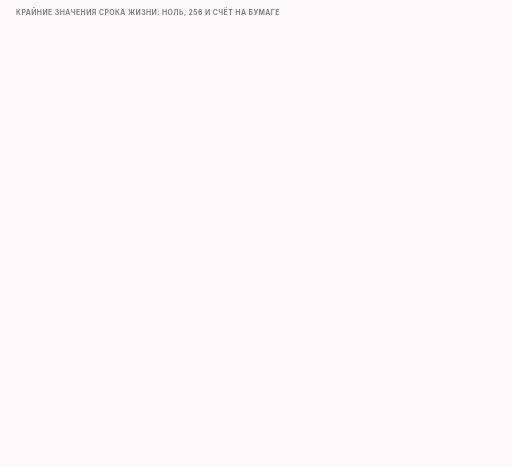
t = 0.00 s
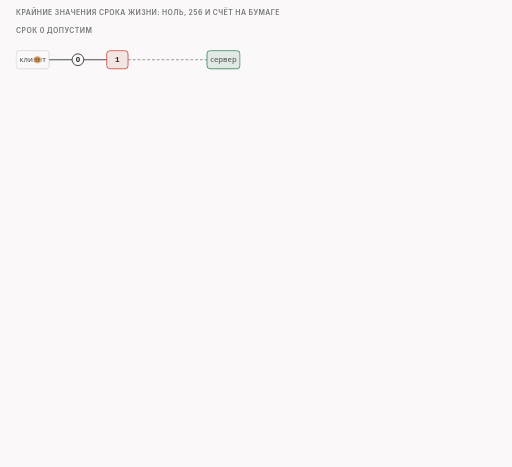
t = 1.67 s
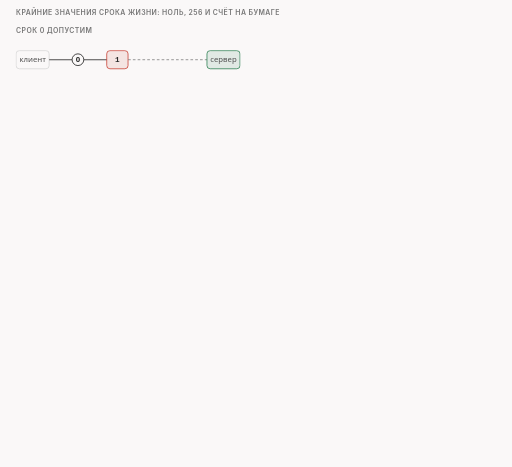
t = 3.33 s
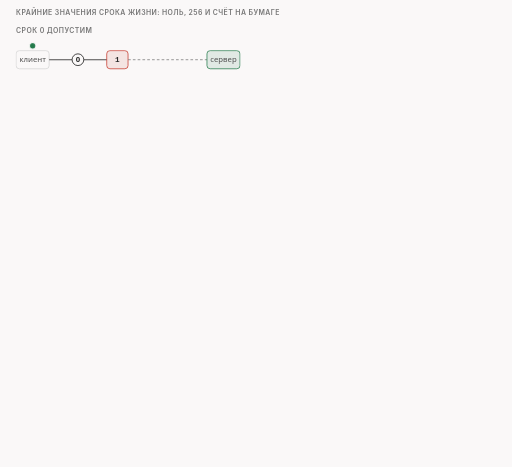
t = 5.00 s
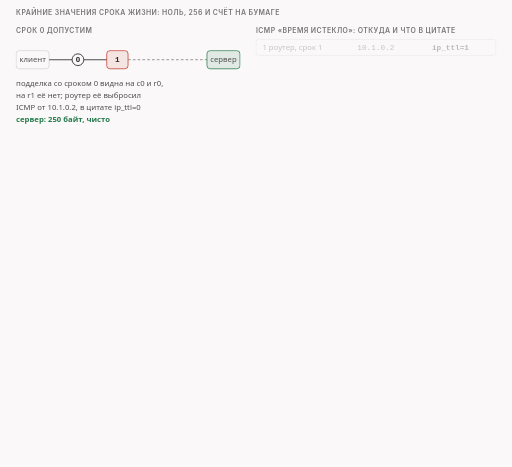
t = 6.67 s
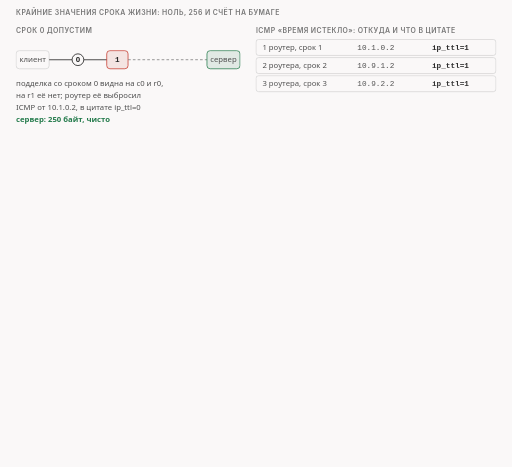
t = 8.33 s

The animated SVG that drew these frames (rendered in a browser with its animation timeline set to each time). Animation: 34 CSS @keyframes rules; frames cover the first 8.33 s, repeats indefinitely.

<svg xmlns="http://www.w3.org/2000/svg" class="v07-s07-edges-zero-256-check" viewBox="0 0 960 876" width="960" height="876" role="img" aria-labelledby="v07-s07-edges-zero-256-check-t v07-s07-edges-zero-256-check-d">
<title id="v07-s07-edges-zero-256-check-t">Ноль, 256 и счёт на бумаге</title>
<desc id="v07-s07-edges-zero-256-check-d">Крайние значения срока жизни подделки и счёт на бумаге: срок 0 допустим, подделка уходит и умирает на первом роутере, а в цитате ICMP стоит срок, с каким она пришла на роутер (1 в опытах со сроками 1, 2 и 3, и 0 при исходном нуле), срок 256 программа отвергает ошибкой в строке 964 файла lua/zapret-lib.lua, подделка не отправляется, игрушка запрещает настоящее приветствие и сервер получает 0 байт, допустимы числа от 0 до 255, а на трёх роутерах при сроке 2 подделка по правилу умрёт на втором роутере.</desc>
<style>
.v07-s07-edges-zero-256-check{--fg:var(--dark,#2b2b2b);--fg2:var(--darkgray,#4e4e4e);--mute:var(--gray,#767676);--line:var(--lightgray,#d4d4d4);--acc:var(--secondary,#1f7fb5);--tint:var(--highlight,rgba(178,225,255,.28));--bg:var(--light,#faf8f8);--rej:#c4372b;--rejt:rgba(196,55,43,.10);--ok:#237a4b;--okt:rgba(35,122,75,.11);--amb:#a8610a;--ambt:rgba(168,97,10,.13)}
@media (prefers-color-scheme:dark){.v07-s07-edges-zero-256-check{--fg:var(--dark,#ebebec);--fg2:var(--darkgray,#d4d4d4);--mute:var(--gray,#9a9a9a);--line:var(--lightgray,#4a474a);--acc:var(--secondary,#b2e1ff);--tint:var(--highlight,rgba(178,225,255,.14));--bg:var(--light,#161618);--rej:#ff8f80;--rejt:rgba(255,143,128,.14);--ok:#7fd9a1;--okt:rgba(127,217,161,.13);--amb:#f0b866;--ambt:rgba(240,184,102,.14)}}
.v07-s07-edges-zero-256-check .bg{fill:var(--bg)}
.v07-s07-edges-zero-256-check text{font-family:var(--bodyFont,'Source Sans 3'),system-ui,-apple-system,'Segoe UI',Roboto,sans-serif;font-size:16px;fill:var(--fg2);paint-order:stroke;stroke:var(--bg);stroke-width:4px;stroke-linejoin:round}
.v07-s07-edges-zero-256-check .tk{font-weight:600;fill:var(--fg)}
.v07-s07-edges-zero-256-check .sm{font-size:14.5px}
.v07-s07-edges-zero-256-check .smk{font-size:14.5px;font-weight:600;fill:var(--fg)}
.v07-s07-edges-zero-256-check .m{font-family:var(--codeFont,'JetBrains Mono'),ui-monospace,'Cascadia Code',Consolas,monospace;font-size:14.5px}
.v07-s07-edges-zero-256-check .mk{font-family:var(--codeFont,'JetBrains Mono'),ui-monospace,'Cascadia Code',Consolas,monospace;font-size:14.5px;font-weight:600;fill:var(--fg)}
.v07-s07-edges-zero-256-check .hx{font-family:var(--codeFont,'JetBrains Mono'),ui-monospace,'Cascadia Code',Consolas,monospace;font-size:14px;font-weight:600;fill:var(--fg);stroke:none}
.v07-s07-edges-zero-256-check .ix{font-family:var(--codeFont,'JetBrains Mono'),ui-monospace,'Cascadia Code',Consolas,monospace;font-size:13px;fill:var(--mute);stroke:none}
.v07-s07-edges-zero-256-check .cd{white-space:pre;font-family:var(--codeFont,'JetBrains Mono'),ui-monospace,'Cascadia Code',Consolas,monospace;font-size:13px;fill:var(--fg2);stroke:none}
.v07-s07-edges-zero-256-check .cdh{white-space:pre;font-family:var(--codeFont,'JetBrains Mono'),ui-monospace,'Cascadia Code',Consolas,monospace;font-size:13px;font-weight:600;fill:var(--fg);stroke:none}
.v07-s07-edges-zero-256-check .ml{font-family:var(--codeFont,'JetBrains Mono'),ui-monospace,'Cascadia Code',Consolas,monospace;font-size:17px;font-weight:600;fill:var(--fg)}
.v07-s07-edges-zero-256-check .mt{font-family:var(--codeFont,'JetBrains Mono'),ui-monospace,'Cascadia Code',Consolas,monospace;font-size:13px}
.v07-s07-edges-zero-256-check .big{font-size:26px;font-weight:700;fill:var(--fg)}
.v07-s07-edges-zero-256-check .cap{font-family:var(--headerFont,Inter),system-ui,-apple-system,'Segoe UI',Roboto,sans-serif;font-size:13px;font-weight:600;letter-spacing:.06em;text-transform:uppercase;fill:var(--mute)}
.v07-s07-edges-zero-256-check .mu{fill:var(--mute)}.v07-s07-edges-zero-256-check .fg{fill:var(--fg)}.v07-s07-edges-zero-256-check .acc{fill:var(--acc)}.v07-s07-edges-zero-256-check .rej{fill:var(--rej)}.v07-s07-edges-zero-256-check .ok{fill:var(--ok)}.v07-s07-edges-zero-256-check .amb{fill:var(--amb)}
.v07-s07-edges-zero-256-check .c{text-anchor:middle}.v07-s07-edges-zero-256-check .r{text-anchor:end}.v07-s07-edges-zero-256-check .ns{stroke:none}
.v07-s07-edges-zero-256-check .bx{fill:var(--bg);stroke:var(--line);stroke-width:1.4}
.v07-s07-edges-zero-256-check .bxs{fill:var(--bg);stroke:var(--mute);stroke-width:1.4}
.v07-s07-edges-zero-256-check .bxa{fill:var(--tint);stroke:var(--acc);stroke-width:1.4}
.v07-s07-edges-zero-256-check .bxr{fill:var(--rejt);stroke:var(--rej);stroke-width:1.4}
.v07-s07-edges-zero-256-check .bxo{fill:var(--okt);stroke:var(--ok);stroke-width:1.4}
.v07-s07-edges-zero-256-check .bxb{fill:var(--ambt);stroke:var(--amb);stroke-width:1.4}
.v07-s07-edges-zero-256-check .pl{fill:var(--bg);stroke:var(--fg);stroke-width:1.6}
.v07-s07-edges-zero-256-check .pill{fill:var(--bg);stroke:none}
.v07-s07-edges-zero-256-check .bxn{fill:none;stroke:var(--fg);stroke-width:2}
.v07-s07-edges-zero-256-check .bxd{fill:none;stroke:var(--mute);stroke-width:1.3;stroke-dasharray:5 4}
.v07-s07-edges-zero-256-check .fa{fill:var(--tint);stroke:none}.v07-s07-edges-zero-256-check .fr{fill:var(--rejt);stroke:none}.v07-s07-edges-zero-256-check .fb{fill:var(--ambt);stroke:none}.v07-s07-edges-zero-256-check .fo{fill:var(--okt);stroke:none}
.v07-s07-edges-zero-256-check .fs{fill:var(--mute);fill-opacity:.22;stroke:none}
.v07-s07-edges-zero-256-check .lm{fill:none;stroke:var(--mute);stroke-width:1.4}
.v07-s07-edges-zero-256-check .lmd{fill:none;stroke:var(--mute);stroke-width:1.4;stroke-dasharray:5 4}
.v07-s07-edges-zero-256-check .la{fill:none;stroke:var(--acc);stroke-width:2}
.v07-s07-edges-zero-256-check .lf{fill:none;stroke:var(--fg2);stroke-width:2}
.v07-s07-edges-zero-256-check .lr{fill:none;stroke:var(--rej);stroke-width:2.4}
.v07-s07-edges-zero-256-check .lb{fill:none;stroke:var(--amb);stroke-width:2}
.v07-s07-edges-zero-256-check .lo{fill:none;stroke:var(--ok);stroke-width:2.4}
.v07-s07-edges-zero-256-check .hf{fill:var(--fg2)}.v07-s07-edges-zero-256-check .ha{fill:var(--acc)}.v07-s07-edges-zero-256-check .hr{fill:var(--rej)}.v07-s07-edges-zero-256-check .hm{fill:var(--mute)}.v07-s07-edges-zero-256-check .hb{fill:var(--amb)}.v07-s07-edges-zero-256-check .ho{fill:var(--ok)}
.v07-s07-edges-zero-256-check .dot{fill:var(--acc);stroke:var(--bg);stroke-width:2}
.v07-s07-edges-zero-256-check .dotr{fill:var(--rej);stroke:var(--bg);stroke-width:2}
.v07-s07-edges-zero-256-check .doto{fill:var(--ok);stroke:var(--bg);stroke-width:2}
.v07-s07-edges-zero-256-check .dotb{fill:var(--amb);stroke:var(--bg);stroke-width:2}
.v07-s07-edges-zero-256-check .on{fill:var(--amb);stroke:var(--amb);stroke-width:1.4}
.v07-s07-edges-zero-256-check .off{fill:var(--bg);stroke:var(--mute);stroke-width:1.4}
.v07-s07-edges-zero-256-check .a{animation-duration:50s;animation-timing-function:cubic-bezier(.3,.6,.25,1);animation-iteration-count:infinite;animation-fill-mode:both}
@media (prefers-reduced-motion:reduce){.v07-s07-edges-zero-256-check .a{animation:none}.v07-s07-edges-zero-256-check .tr{display:none}}
@keyframes v07-s07-edges-zero-256-check-k1{0%{opacity:0}0.6%{opacity:0}1.6%{opacity:1}96.8%{opacity:1}99.2%{opacity:0}100%{opacity:0}}.v07-s07-edges-zero-256-check .e1{animation-name:v07-s07-edges-zero-256-check-k1}@keyframes v07-s07-edges-zero-256-check-k2{0%{opacity:0}1.6%{opacity:0}2.6%{opacity:1}96.8%{opacity:1}99.2%{opacity:0}100%{opacity:0}}.v07-s07-edges-zero-256-check .e2{animation-name:v07-s07-edges-zero-256-check-k2}@keyframes v07-s07-edges-zero-256-check-k3{0%{opacity:0;transform:translate(70px,112px)}3.2%{opacity:0;transform:translate(70px,112px)}3.6%{opacity:1;transform:translate(70px,112px)}6.0%{opacity:1;transform:translate(205px,112px)}6.8%{opacity:0;transform:translate(205px,112px)}100%{opacity:0;transform:translate(205px,112px)}}.v07-s07-edges-zero-256-check .e3{animation-name:v07-s07-edges-zero-256-check-k3}@keyframes v07-s07-edges-zero-256-check-k4{0%{opacity:0;transform:translate(220px,86px)}7.2%{opacity:0;transform:translate(220px,86px)}7.6%{opacity:1;transform:translate(220px,86px)}10.0%{opacity:1;transform:translate(61px,86px)}10.6%{opacity:0;transform:translate(61px,86px)}100%{opacity:0;transform:translate(61px,86px)}}.v07-s07-edges-zero-256-check .e4{animation-name:v07-s07-edges-zero-256-check-k4}@keyframes v07-s07-edges-zero-256-check-k5{0%{opacity:0}10.0%{opacity:0}11.0%{opacity:1}96.8%{opacity:1}99.2%{opacity:0}100%{opacity:0}}.v07-s07-edges-zero-256-check .e5{animation-name:v07-s07-edges-zero-256-check-k5}@keyframes v07-s07-edges-zero-256-check-k6{0%{opacity:0}12.0%{opacity:0}13.0%{opacity:1}96.8%{opacity:1}99.2%{opacity:0}100%{opacity:0}}.v07-s07-edges-zero-256-check .e6{animation-name:v07-s07-edges-zero-256-check-k6}@keyframes v07-s07-edges-zero-256-check-k7{0%{opacity:0}13.2%{opacity:0}14.2%{opacity:1}96.8%{opacity:1}99.2%{opacity:0}100%{opacity:0}}.v07-s07-edges-zero-256-check .e7{animation-name:v07-s07-edges-zero-256-check-k7}@keyframes v07-s07-edges-zero-256-check-k8{0%{opacity:0}14.6%{opacity:0}15.6%{opacity:1}96.8%{opacity:1}99.2%{opacity:0}100%{opacity:0}}.v07-s07-edges-zero-256-check .e8{animation-name:v07-s07-edges-zero-256-check-k8}@keyframes v07-s07-edges-zero-256-check-k9{0%{opacity:0}16.0%{opacity:0}17.0%{opacity:1}96.8%{opacity:1}99.2%{opacity:0}100%{opacity:0}}.v07-s07-edges-zero-256-check .e9{animation-name:v07-s07-edges-zero-256-check-k9}@keyframes v07-s07-edges-zero-256-check-k10{0%{opacity:0}17.4%{opacity:0}18.4%{opacity:1}96.8%{opacity:1}99.2%{opacity:0}100%{opacity:0}}.v07-s07-edges-zero-256-check .e10{animation-name:v07-s07-edges-zero-256-check-k10}@keyframes v07-s07-edges-zero-256-check-k11{0%{opacity:0}20.0%{opacity:0}21.0%{opacity:1}96.8%{opacity:1}99.2%{opacity:0}100%{opacity:0}}.v07-s07-edges-zero-256-check .e11{animation-name:v07-s07-edges-zero-256-check-k11}@keyframes v07-s07-edges-zero-256-check-k12{0%{opacity:0}28.0%{opacity:0}29.0%{opacity:1}96.8%{opacity:1}99.2%{opacity:0}100%{opacity:0}}.v07-s07-edges-zero-256-check .e12{animation-name:v07-s07-edges-zero-256-check-k12}@keyframes v07-s07-edges-zero-256-check-k13{0%{opacity:0}29.2%{opacity:0}30.2%{opacity:1}96.8%{opacity:1}99.2%{opacity:0}100%{opacity:0}}.v07-s07-edges-zero-256-check .e13{animation-name:v07-s07-edges-zero-256-check-k13}@keyframes v07-s07-edges-zero-256-check-k14{0%{opacity:0}32.0%{opacity:0}33.0%{opacity:1}96.8%{opacity:1}99.2%{opacity:0}100%{opacity:0}}.v07-s07-edges-zero-256-check .e14{animation-name:v07-s07-edges-zero-256-check-k14}@keyframes v07-s07-edges-zero-256-check-k15{0%{opacity:0}33.4%{opacity:0}34.4%{opacity:1}96.8%{opacity:1}99.2%{opacity:0}100%{opacity:0}}.v07-s07-edges-zero-256-check .e15{animation-name:v07-s07-edges-zero-256-check-k15}@keyframes v07-s07-edges-zero-256-check-k16{0%{opacity:0}34.8%{opacity:0}35.8%{opacity:1}96.8%{opacity:1}99.2%{opacity:0}100%{opacity:0}}.v07-s07-edges-zero-256-check .e16{animation-name:v07-s07-edges-zero-256-check-k16}@keyframes v07-s07-edges-zero-256-check-k17{0%{opacity:0}36.2%{opacity:0}37.2%{opacity:1}96.8%{opacity:1}99.2%{opacity:0}100%{opacity:0}}.v07-s07-edges-zero-256-check .e17{animation-name:v07-s07-edges-zero-256-check-k17}@keyframes v07-s07-edges-zero-256-check-k18{0%{opacity:0}39.0%{opacity:0}40.0%{opacity:1}96.8%{opacity:1}99.2%{opacity:0}100%{opacity:0}}.v07-s07-edges-zero-256-check .e18{animation-name:v07-s07-edges-zero-256-check-k18}@keyframes v07-s07-edges-zero-256-check-k19{0%{opacity:0}44.0%{opacity:0}45.0%{opacity:1}96.8%{opacity:1}99.2%{opacity:0}100%{opacity:0}}.v07-s07-edges-zero-256-check .e19{animation-name:v07-s07-edges-zero-256-check-k19}@keyframes v07-s07-edges-zero-256-check-k20{0%{opacity:0}45.2%{opacity:0}46.2%{opacity:1}96.8%{opacity:1}99.2%{opacity:0}100%{opacity:0}}.v07-s07-edges-zero-256-check .e20{animation-name:v07-s07-edges-zero-256-check-k20}@keyframes v07-s07-edges-zero-256-check-k21{0%{opacity:0}48.0%{opacity:0}49.0%{opacity:1}96.8%{opacity:1}99.2%{opacity:0}100%{opacity:0}}.v07-s07-edges-zero-256-check .e21{animation-name:v07-s07-edges-zero-256-check-k21}@keyframes v07-s07-edges-zero-256-check-k22{0%{opacity:0}45.2%{opacity:0}46.2%{opacity:1}96.8%{opacity:1}99.2%{opacity:0}100%{opacity:0}}.v07-s07-edges-zero-256-check .e22{animation-name:v07-s07-edges-zero-256-check-k22}@keyframes v07-s07-edges-zero-256-check-k23{0%{opacity:0}46.0%{opacity:0}47.0%{opacity:1}96.8%{opacity:1}99.2%{opacity:0}100%{opacity:0}}.v07-s07-edges-zero-256-check .e23{animation-name:v07-s07-edges-zero-256-check-k23}@keyframes v07-s07-edges-zero-256-check-k24{0%{opacity:0}47.0%{opacity:0}48.0%{opacity:1}96.8%{opacity:1}99.2%{opacity:0}100%{opacity:0}}.v07-s07-edges-zero-256-check .e24{animation-name:v07-s07-edges-zero-256-check-k24}@keyframes v07-s07-edges-zero-256-check-k25{0%{opacity:0}48.0%{opacity:0}49.0%{opacity:1}96.8%{opacity:1}99.2%{opacity:0}100%{opacity:0}}.v07-s07-edges-zero-256-check .e25{animation-name:v07-s07-edges-zero-256-check-k25}@keyframes v07-s07-edges-zero-256-check-k26{0%{opacity:0}49.0%{opacity:0}50.0%{opacity:1}96.8%{opacity:1}99.2%{opacity:0}100%{opacity:0}}.v07-s07-edges-zero-256-check .e26{animation-name:v07-s07-edges-zero-256-check-k26}@keyframes v07-s07-edges-zero-256-check-k27{0%{opacity:0}50.0%{opacity:0}51.0%{opacity:1}96.8%{opacity:1}99.2%{opacity:0}100%{opacity:0}}.v07-s07-edges-zero-256-check .e27{animation-name:v07-s07-edges-zero-256-check-k27}@keyframes v07-s07-edges-zero-256-check-k28{0%{opacity:0}51.0%{opacity:0}52.0%{opacity:1}96.8%{opacity:1}99.2%{opacity:0}100%{opacity:0}}.v07-s07-edges-zero-256-check .e28{animation-name:v07-s07-edges-zero-256-check-k28}@keyframes v07-s07-edges-zero-256-check-k29{0%{opacity:0}56.0%{opacity:0}57.0%{opacity:1}96.8%{opacity:1}99.2%{opacity:0}100%{opacity:0}}.v07-s07-edges-zero-256-check .e29{animation-name:v07-s07-edges-zero-256-check-k29}@keyframes v07-s07-edges-zero-256-check-k30{0%{opacity:0}56.8%{opacity:0}57.8%{opacity:1}96.8%{opacity:1}99.2%{opacity:0}100%{opacity:0}}.v07-s07-edges-zero-256-check .e30{animation-name:v07-s07-edges-zero-256-check-k30}@keyframes v07-s07-edges-zero-256-check-k31{0%{opacity:0}57.6%{opacity:0}58.6%{opacity:1}96.8%{opacity:1}99.2%{opacity:0}100%{opacity:0}}.v07-s07-edges-zero-256-check .e31{animation-name:v07-s07-edges-zero-256-check-k31}@keyframes v07-s07-edges-zero-256-check-k32{0%{opacity:0;transform:translate(200px,778px)}60.0%{opacity:0;transform:translate(200px,778px)}60.4%{opacity:1;transform:translate(200px,778px)}62.8%{opacity:1;transform:translate(275.0px,778px)}65.6%{opacity:1;transform:translate(372.0px,778px)}66.6%{opacity:0;transform:translate(372.0px,778px)}100%{opacity:0;transform:translate(372.0px,778px)}}.v07-s07-edges-zero-256-check .e32{animation-name:v07-s07-edges-zero-256-check-k32}@keyframes v07-s07-edges-zero-256-check-k33{0%{opacity:0}68.0%{opacity:0}69.0%{opacity:1}96.8%{opacity:1}99.2%{opacity:0}100%{opacity:0}}.v07-s07-edges-zero-256-check .e33{animation-name:v07-s07-edges-zero-256-check-k33}@keyframes v07-s07-edges-zero-256-check-k34{0%{opacity:0}73.0%{opacity:0}74.0%{opacity:1}96.8%{opacity:1}99.2%{opacity:0}100%{opacity:0}}.v07-s07-edges-zero-256-check .e34{animation-name:v07-s07-edges-zero-256-check-k34}</style>
<rect class="bg" x="0" y="0" width="960" height="876"/>
<g><text class="cap" x="30" y="28">Крайние значения срока жизни: ноль, 256 и счёт на бумаге</text></g>
<g class="a e1"><text class="cap" x="30" y="62">срок 0 допустим</text></g>
<g class="a e2"><rect class="bx" x="30" y="95" width="62" height="34" rx="6"/><text class="sm c ns" x="61" y="117">клиент</text><path class="lf" d="M92 112L200 112"/><circle class="pl" cx="146" cy="112" r="11"/><text class="sm tk c ns" x="146" y="117">0</text><rect class="bxr" x="200" y="95" width="40" height="34" rx="6"/><text class="mk c ns" x="220" y="117">1</text><path class="lmd" d="M240 112L388 112"/><rect class="bxo" x="388" y="95" width="62" height="34" rx="6"/><text class="sm c ns" x="419" y="117">сервер</text></g>
<g class="a e3 tr"><circle class="dotb" r="7" cx="0" cy="0"/></g>
<g class="a e4 tr"><circle class="doto" r="6" cx="0" cy="0"/></g>
<g class="a e5"><text class="sm ns" x="30" y="162">подделка со сроком 0 видна на c0 и r0,</text><text class="sm ns" x="30" y="184">на r1 её нет; роутер её выбросил</text><text class="sm ns" x="30" y="206">ICMP от 10.1.0.2, в цитате ip_ttl=0</text><text class="smk ns ok" x="30" y="228">сервер: 250 байт, чисто</text></g>
<g class="a e6"><text class="cap" x="480" y="62">ICMP «время истекло»: откуда и что в цитате</text></g>
<g class="a e7"><rect class="bx" x="480" y="74" width="450" height="30" rx="5"/><text class="sm ns" x="492" y="94">1 роутер, срок 1</text><text class="m ns" x="670" y="94">10.1.0.2</text><text class="mk ns" x="810" y="94">ip_ttl=1</text></g>
<g class="a e8"><rect class="bx" x="480" y="108" width="450" height="30" rx="5"/><text class="sm ns" x="492" y="128">2 роутера, срок 2</text><text class="m ns" x="670" y="128">10.9.1.2</text><text class="mk ns" x="810" y="128">ip_ttl=1</text></g>
<g class="a e9"><rect class="bx" x="480" y="142" width="450" height="30" rx="5"/><text class="sm ns" x="492" y="162">3 роутера, срок 3</text><text class="m ns" x="670" y="162">10.9.2.2</text><text class="mk ns" x="810" y="162">ip_ttl=1</text></g>
<g class="a e10"><rect class="bxb" x="480" y="176" width="450" height="30" rx="5"/><text class="sm ns" x="492" y="196">1 роутер, срок 0</text><text class="m ns" x="670" y="196">10.1.0.2</text><text class="mk ns" x="810" y="196">ip_ttl=0</text></g>
<g class="a e11"><text class="sm" x="30" y="266">В цитате стоит срок, с каким подделка пришла на этот роутер: при исходных 1, 2 и 3 это 1, при исходном 0 это 0.</text><text class="sm" x="30" y="286">По общим сведениям, роутер выбрасывает такой пакет и цитирует его в том виде, как получил.</text></g>
<g class="a e12"><text class="cap" x="30" y="336">срок 256 недопустим</text></g>
<g class="a e13"><rect class="bx" x="30" y="348" width="900" height="36" rx="6"/><path class="lm" d="M78 354L78 378"/><rect class="fa" x="81" y="355" width="846" height="22" rx="3"/><text class="cdh" x="88" y="372">LUA ERROR: ...zapret-lib.lua:964: apply_fooling: ip_ttl and ip6_ttl require valid value</text></g>
<g class="a e14"><rect class="bx" x="30" y="396" width="215" height="50" rx="8"/><text class="sm mu ns" x="42" y="416">на c0 за 6 отправок</text><text class="smk ns" x="42" y="436">только настоящие</text></g>
<g class="a e15"><rect class="bxr" x="257" y="396" width="215" height="50" rx="8"/><text class="sm mu ns" x="269" y="416">подделка</text><text class="smk ns" x="269" y="436">не отправлена вовсе</text></g>
<g class="a e16"><rect class="bxr" x="484" y="396" width="215" height="50" rx="8"/><text class="sm mu ns" x="496" y="416">игрушка</text><text class="smk ns" x="496" y="436">ЗАПРЕТ</text></g>
<g class="a e17"><rect class="bxr" x="711" y="396" width="215" height="50" rx="8"/><text class="sm mu ns" x="723" y="416">сервер и клиент</text><text class="smk ns" x="723" y="436">0 байт, ответа нет</text></g>
<g class="a e18"><text class="sm" x="30" y="472">Это ошибка пользователя, а не часть правила: подделка не уходит, и стратегия не защищает приветствие.</text></g>
<g class="a e19"><text class="cap" x="30" y="514">допустимые значения: от 0 до 255</text></g>
<g class="a e20"><rect class="bx" x="30" y="526" width="590" height="80" rx="6"/><path class="lm" d="M78 532L78 600"/><text class="ix r" x="70" y="550">962</text><text class="cd" x="88" y="550">ttl = tonumber(arg_ttl)</text><rect class="fa" x="81" y="555" width="536" height="22" rx="3"/><text class="ix r" x="70" y="572">963</text><text class="cdh" x="88" y="572">if not ttl or ttl&lt;0 or ttl&gt;255 then</text><text class="ix r" x="70" y="594">964</text><text class="cd" x="88" y="594">  error("apply_fooling: ip_ttl and ip6_ttl require valid value")</text></g>
<g class="a e21"><text class="sm mu" x="30" y="628">Проверка выполняется только когда автоматический подбор срока ничего</text><text class="sm mu" x="30" y="648">не дал: о нём в конце части.</text></g>
<g class="a e22"><text class="cap" x="650" y="520">прогон функций без сети</text></g>
<g class="a e23"><rect class="bxo" x="650" y="530" width="280" height="25" rx="5"/><text class="m ns" x="662" y="548">ip_ttl=0</text><text class="smk r ns" x="920" y="548">срок 0</text></g>
<g class="a e24"><rect class="bxo" x="650" y="558" width="280" height="25" rx="5"/><text class="m ns" x="662" y="576">ip_ttl=1</text><text class="smk r ns" x="920" y="576">срок 1</text></g>
<g class="a e25"><rect class="bxo" x="650" y="586" width="280" height="25" rx="5"/><text class="m ns" x="662" y="604">ip_ttl=255</text><text class="smk r ns" x="920" y="604">срок 255</text></g>
<g class="a e26"><rect class="bxr" x="650" y="614" width="280" height="25" rx="5"/><text class="m ns" x="662" y="632">ip_ttl=256</text><text class="smk r ns" x="920" y="632">ошибка</text></g>
<g class="a e27"><rect class="bxr" x="650" y="642" width="280" height="25" rx="5"/><text class="m ns" x="662" y="660">ip_ttl=-1</text><text class="smk r ns" x="920" y="660">ошибка</text></g>
<g class="a e28"><rect class="bxr" x="650" y="670" width="280" height="25" rx="5"/><text class="m ns" x="662" y="688">ip_ttl=abc</text><text class="smk r ns" x="920" y="688">ошибка</text></g>
<g class="a e29"><text class="cap" x="30" y="728">проверь себя: три роутера, срок 2, где умрёт подделка</text></g>
<g class="a e30"><text class="tk sm ns" x="30" y="776">срок 2</text><text class="sm mu ns" x="30" y="794">3 роутера</text></g>
<g class="a e31"><rect class="bx" x="150" y="761" width="62" height="34" rx="6"/><text class="sm c ns" x="181.0" y="783">клиент</text><rect class="bx" x="269.0" y="761" width="40" height="34" rx="6"/><text class="mk c ns" x="289.0" y="783">1</text><rect class="bxr" x="366.0" y="761" width="40" height="34" rx="6"/><text class="mk c ns" x="386.0" y="783">2</text><rect class="bx" x="463.0" y="761" width="40" height="34" rx="6"/><text class="mk c ns" x="483.0" y="783">3</text><rect class="bxo" x="560" y="761" width="62" height="34" rx="6"/><text class="sm c ns" x="591.0" y="783">сервер</text><path class="lf" d="M212.0 778L269.0 778"/><circle class="pl" cx="240.5" cy="778" r="11"/><text class="sm tk c ns" x="240.5" y="783">2</text><path class="lf" d="M309.0 778L366.0 778"/><circle class="pl" cx="337.5" cy="778" r="11"/><text class="sm tk c ns" x="337.5" y="783">1</text><path class="lmd" d="M406.0 778L463.0 778"/><path class="lmd" d="M503.0 778L560.0 778"/></g>
<g class="a e32 tr"><circle class="dotb" r="7" cx="0" cy="0"/></g>
<g class="a e33"><text class="tk sm ns" x="650" y="774">умрёт на втором роутере:</text><text class="sm ns" x="650" y="794">на выходе из первого срок 1</text></g>
<g class="a e34"><text class="sm" x="30" y="830">Это не запуск, а счёт по правилу: 2 &lt; 3 + 1, значит, до сервера подделка не дойдёт. Запуска со сроком 2 на трёх</text><text class="sm" x="30" y="850">роутерах у нас нет.</text></g>
</svg>
